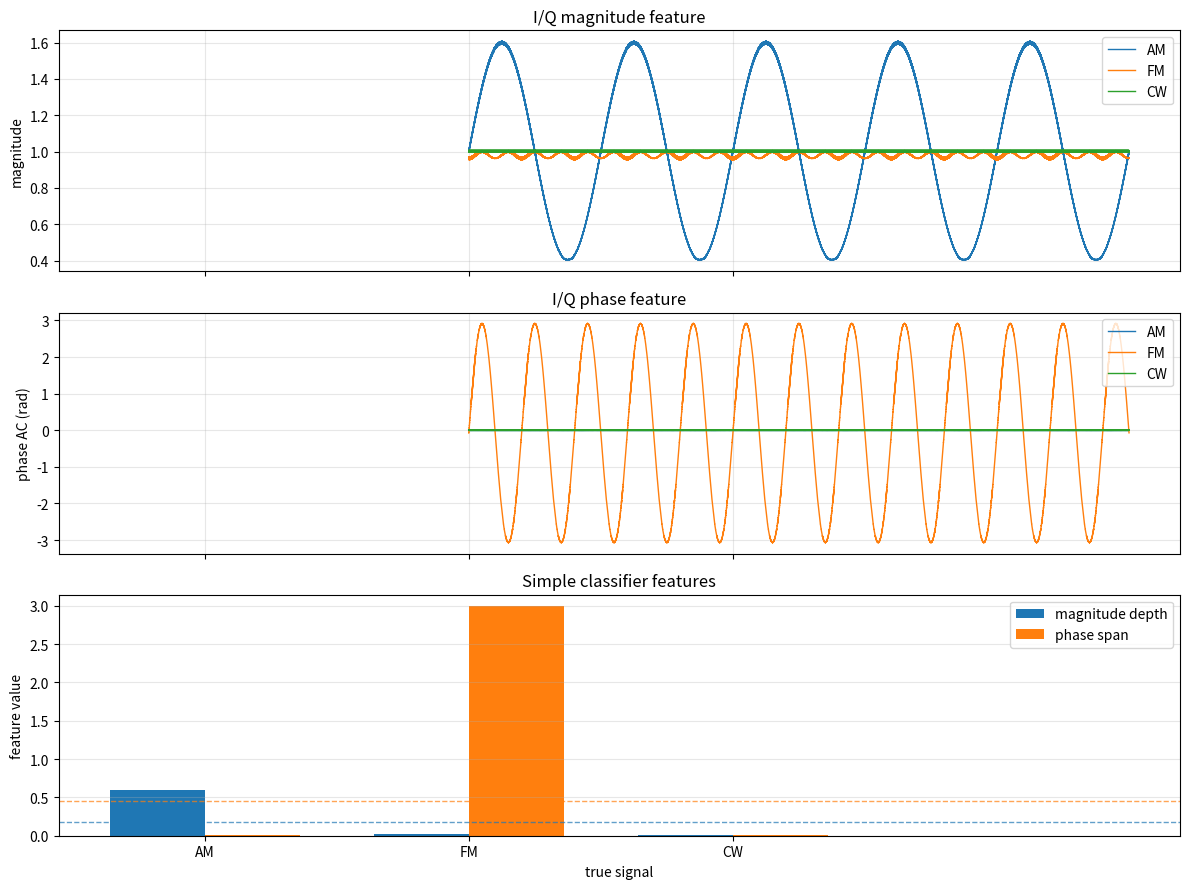

Recreate this plot in Python.
from pathlib import Path

import numpy as np
import matplotlib.pyplot as plt


FS = 20_000_000
FC = 2_000_000
DURATION = 0.008


def am_signal(t, ma=0.6, fm=2_000):
    envelope = 1.0 + ma * np.sin(2 * np.pi * fm * t)
    return envelope * np.cos(2 * np.pi * FC * t)


def fm_signal(t, mf=3.0, fm=5_000):
    phase_mod = mf * np.sin(2 * np.pi * fm * t)
    return np.cos(2 * np.pi * FC * t + phase_mod)


def cw_signal(t):
    return np.cos(2 * np.pi * FC * t)


def moving_average(x, window_len):
    window = np.ones(window_len) / window_len
    return np.convolve(x, window, mode="same")


def quantize_8bit(x, full_scale=2.0):
    adc_max = 127
    adc_min = -128
    codes = np.round(x / full_scale * adc_max)
    codes = np.clip(codes, adc_min, adc_max)
    return codes / adc_max * full_scale


def ddc_iq(x, t, window_len):
    lo_i = 2.0 * np.cos(2 * np.pi * FC * t)
    lo_q = -2.0 * np.sin(2 * np.pi * FC * t)
    i_baseband = moving_average(x * lo_i, window_len)
    q_baseband = moving_average(x * lo_q, window_len)
    return i_baseband, q_baseband


def feature_stats(x, t, start, stop):
    i_baseband, q_baseband = ddc_iq(x, t, window_len=201)
    mag = np.sqrt(i_baseband * i_baseband + q_baseband * q_baseband)
    phase = np.unwrap(np.arctan2(q_baseband, i_baseband))

    mag_u = mag[start:stop]
    phase_u = phase[start:stop]
    phase_ac = phase_u - np.mean(phase_u)

    mag_depth = (np.max(mag_u) - np.min(mag_u)) / (np.max(mag_u) + np.min(mag_u))
    phase_span = (np.max(phase_ac) - np.min(phase_ac)) / 2.0
    phase_std = np.std(phase_ac)

    return {
        "i": i_baseband,
        "q": q_baseband,
        "mag": mag,
        "phase": phase,
        "mag_depth": mag_depth,
        "phase_span": phase_span,
        "phase_std": phase_std,
    }


def classify(stats):
    mag_depth = stats["mag_depth"]
    phase_span = stats["phase_span"]

    if mag_depth > 0.18:
        return "AM"
    if phase_span > 0.45:
        return "FM"
    return "CW"


def main():
    out_dir = Path("outputs/lesson_07")
    out_dir.mkdir(parents=True, exist_ok=True)

    t = np.arange(int(FS * DURATION)) / FS
    raw_signals = {
        "AM": am_signal(t),
        "FM": fm_signal(t),
        "CW": cw_signal(t),
    }
    adc_signals = {name: quantize_8bit(sig) for name, sig in raw_signals.items()}

    start = int(FS * 0.001)
    stop = int(FS * 0.006)
    plot_stop = start + int(FS * 0.0025)

    all_stats = {}
    print("classification_results=")
    for name, sig in adc_signals.items():
        stats = feature_stats(sig, t, start, stop)
        decision = classify(stats)
        all_stats[name] = stats
        print(
            f"  true={name:2s}, decision={decision:2s}, "
            f"mag_depth={stats['mag_depth']:.4f}, "
            f"phase_span={stats['phase_span']:.4f}, "
            f"phase_std={stats['phase_std']:.4f}"
        )

    fig, axes = plt.subplots(3, 1, figsize=(12, 9), sharex=True)

    for name in ["AM", "FM", "CW"]:
        axes[0].plot(t[start:plot_stop] * 1e3, all_stats[name]["mag"][start:plot_stop], linewidth=1.0, label=name)
    axes[0].set_title("I/Q magnitude feature")
    axes[0].set_ylabel("magnitude")
    axes[0].grid(True, alpha=0.3)
    axes[0].legend(loc="upper right")

    for name in ["AM", "FM", "CW"]:
        phase = all_stats[name]["phase"][start:plot_stop]
        phase = phase - np.mean(phase)
        axes[1].plot(t[start:plot_stop] * 1e3, phase, linewidth=1.0, label=name)
    axes[1].set_title("I/Q phase feature")
    axes[1].set_ylabel("phase AC (rad)")
    axes[1].grid(True, alpha=0.3)
    axes[1].legend(loc="upper right")

    labels = ["AM", "FM", "CW"]
    mag_depths = [all_stats[name]["mag_depth"] for name in labels]
    phase_spans = [all_stats[name]["phase_span"] for name in labels]
    x_pos = np.arange(len(labels))
    width = 0.36
    axes[2].bar(x_pos - width / 2, mag_depths, width, label="magnitude depth")
    axes[2].bar(x_pos + width / 2, phase_spans, width, label="phase span")
    axes[2].axhline(0.18, color="#1f77b4", linestyle="--", linewidth=1.0, alpha=0.7)
    axes[2].axhline(0.45, color="#ff7f0e", linestyle="--", linewidth=1.0, alpha=0.7)
    axes[2].set_xticks(x_pos)
    axes[2].set_xticklabels(labels)
    axes[2].set_title("Simple classifier features")
    axes[2].set_xlabel("true signal")
    axes[2].set_ylabel("feature value")
    axes[2].grid(True, axis="y", alpha=0.3)
    axes[2].legend(loc="upper right")

    fig.tight_layout()
    png_path = out_dir / "am_fm_cw_classifier.png"
    fig.savefig(png_path, dpi=150)

    print(f"PNG written to: {png_path.resolve()}")


if __name__ == "__main__":
    main()
